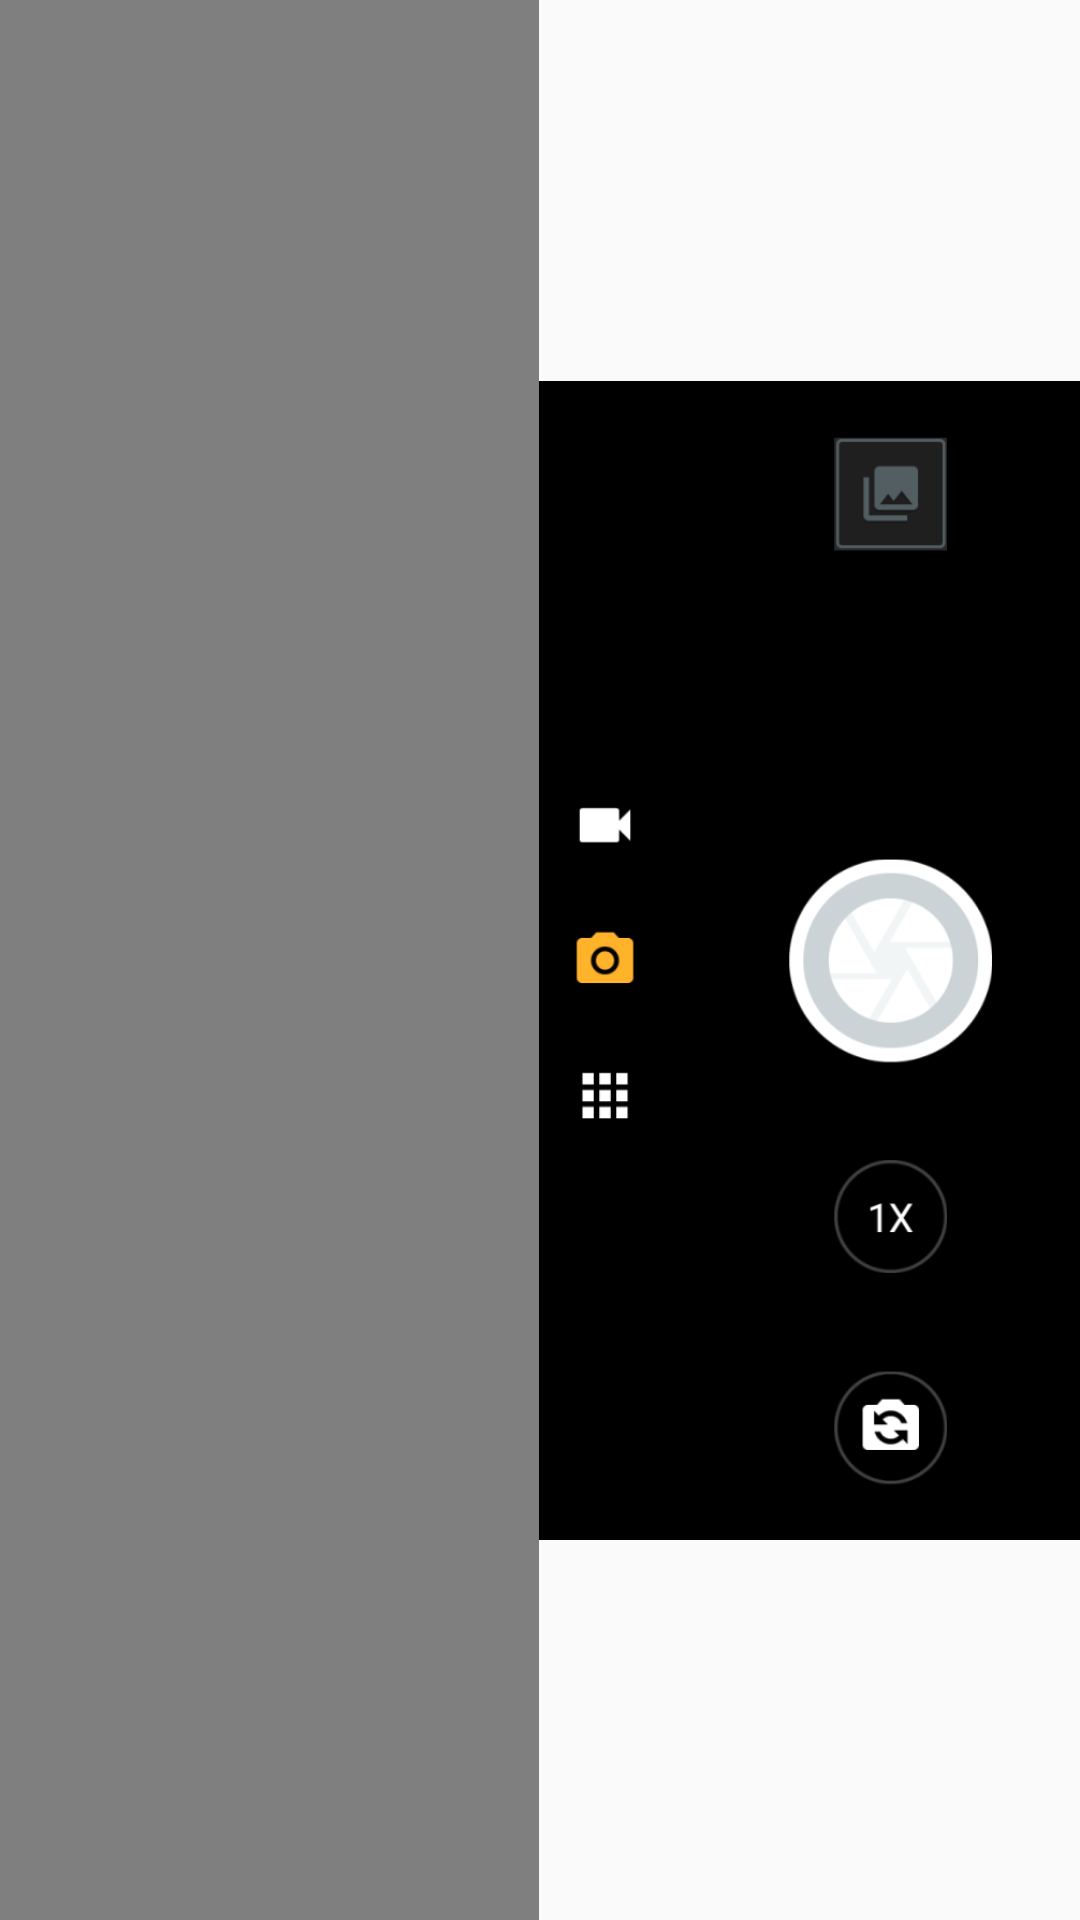

Produce the Android XML layout that renders to this screen, including the resource entries it uses.
<!-- AndroidManifest.xml: application theme AppTheme -->
<!-- res/layout/activity_task_arcamera.xml -->
<?xml version="1.0" encoding="utf-8"?>
<androidx.constraintlayout.widget.ConstraintLayout xmlns:android="http://schemas.android.com/apk/res/android"
    xmlns:app="http://schemas.android.com/apk/res-auto"
    xmlns:tools="http://schemas.android.com/tools"
    android:layout_width="match_parent"
    android:layout_height="wrap_content"
    tools:context=".TaskARCamera">

    <VideoView
        android:id="@+id/videoView"
        android:layout_width="0dp"
        android:layout_height="0dp"
        app:layout_constraintBottom_toBottomOf="parent"
        app:layout_constraintEnd_toStartOf="@+id/imageView2"
        app:layout_constraintHorizontal_bias="0.6"
        app:layout_constraintStart_toStartOf="parent"
        app:layout_constraintTop_toTopOf="parent"
        app:layout_constraintVertical_bias="0.5" />

    <ImageView
        android:id="@+id/imageView2"
        android:layout_width="wrap_content"
        android:layout_height="387dp"
        android:adjustViewBounds="true"
        android:onClick="onClick"
        app:layout_constraintBottom_toBottomOf="parent"
        app:layout_constraintEnd_toEndOf="parent"
        app:layout_constraintStart_toEndOf="@+id/videoView"
        app:layout_constraintTop_toTopOf="parent"
        app:srcCompat="@drawable/camera_mock" />

</androidx.constraintlayout.widget.ConstraintLayout>
<!-- resources referenced by this layout -->
<resources>
  <!-- drawable camera_mock: png bitmap (drawable, 38459 bytes) -->
  <style name="AppTheme" parent="Theme.AppCompat.Light.NoActionBar">
          <item name="colorPrimary">@color/colorPrimary</item>
          <item name="colorAccent">@color/colorAccent</item>
      </style>
  <!-- not gathered from this repository: default colours our renderer supplied (Android Studio template values) -->
  <color name="colorPrimary">#FF6200EE</color>
  <color name="colorAccent">#FF03DAC5</color>
</resources>
